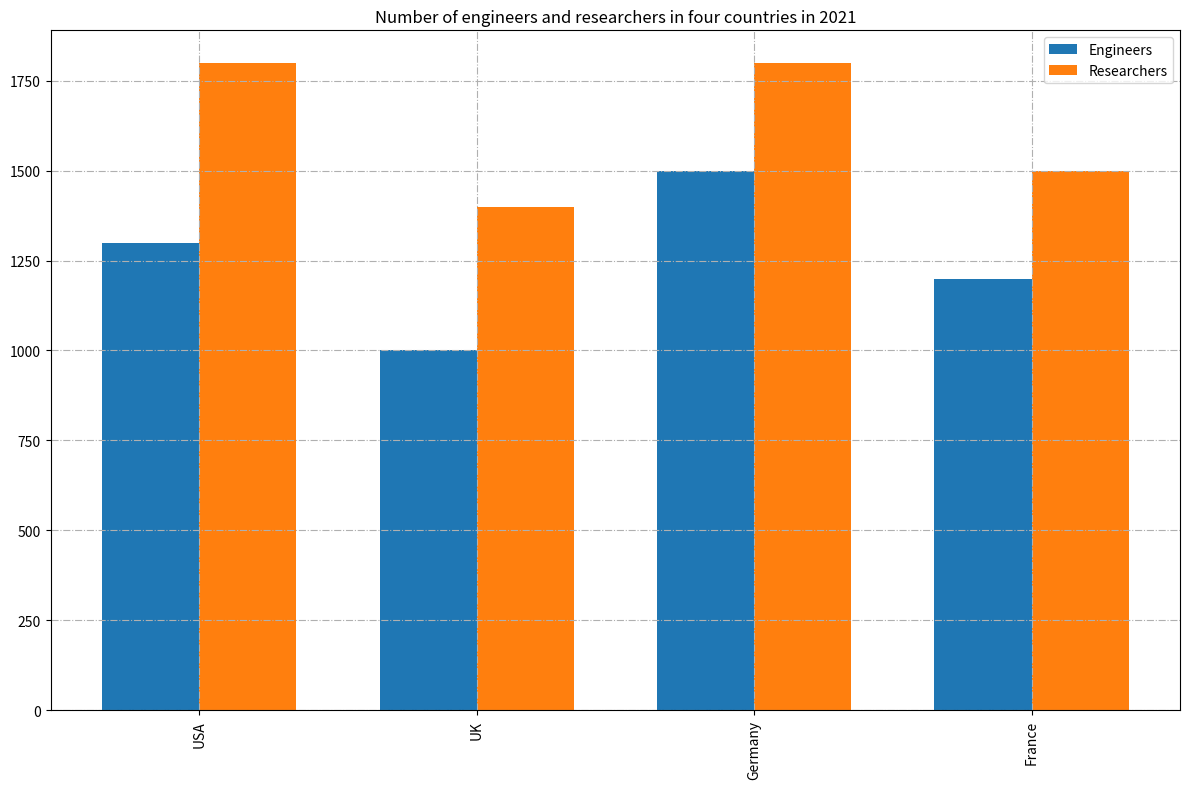

This figure's Python source: (Note: this script raises an exception after producing the figure.)

import matplotlib.pyplot as plt
import numpy as np

# set figure
fig = plt.figure(figsize=(12, 8))

# set data
country = ["USA", "UK", "Germany", "France"]
Engineers = [1300, 1000, 1500, 1200]
Researchers = [1800, 1400, 1800, 1500]

# set x, y, ticks, and title
x = np.arange(len(country))
width = 0.35

# set bar chart
ax = fig.add_subplot(111)
ax.bar(x - width/2, Engineers, width=width, label="Engineers")
ax.bar(x + width/2, Researchers, width=width, label="Researchers")

ax.set_xticks(x)
ax.set_xticklabels(country, rotation=90)
ax.set_title("Number of engineers and researchers in four countries in 2021")

# set legend
ax.legend()

# set grid
ax.grid(True, linestyle='-.')

# set tight layout
plt.tight_layout()

# save image
plt.savefig("bar chart/png/198.png")

# clear figure
plt.clf()